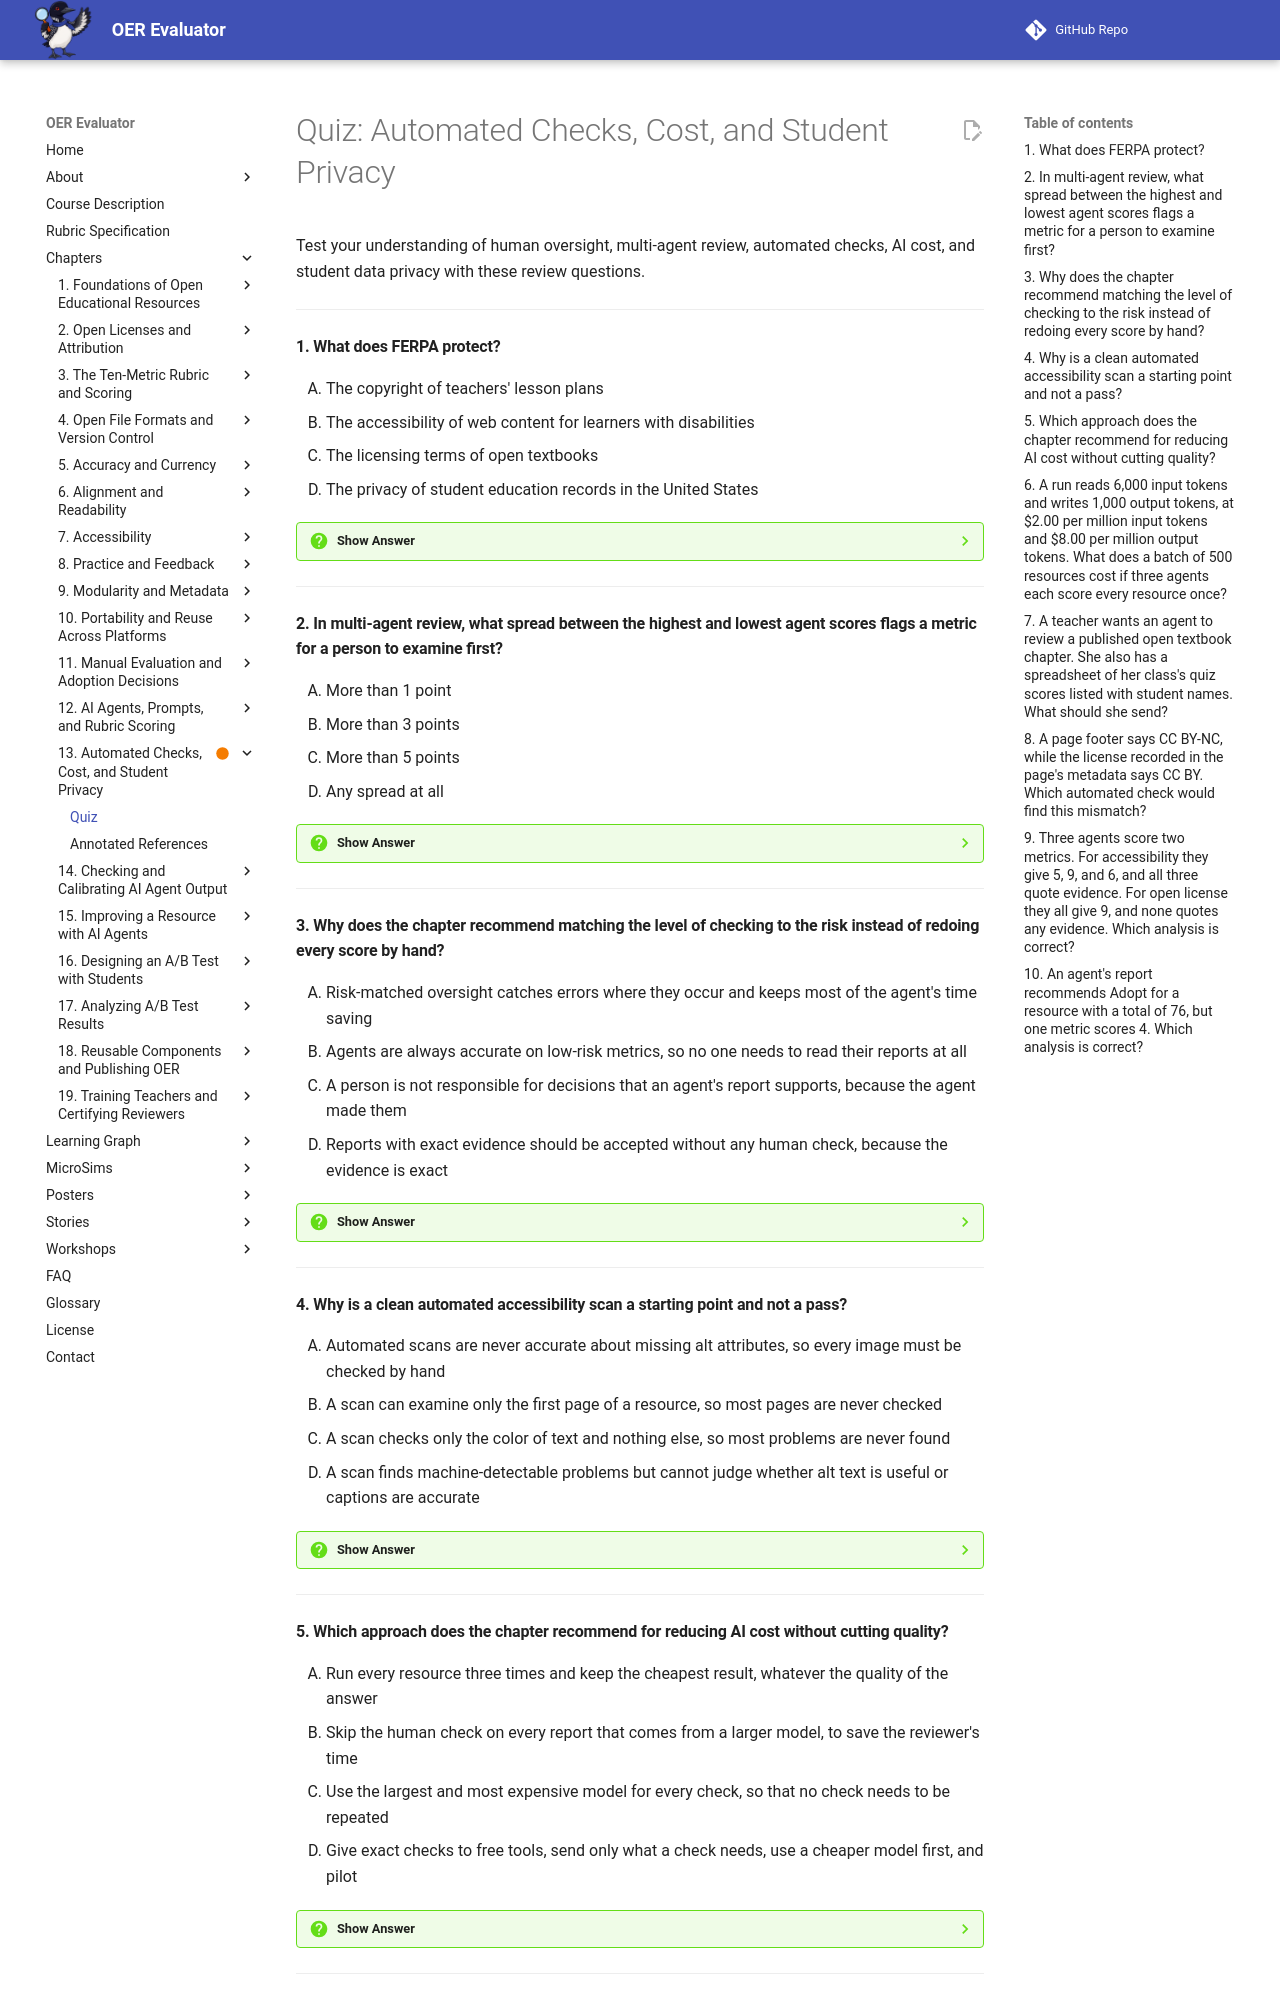

repository: dmccreary/oer-evaluator · page: chapters/13-automated-checks-cost-privacy/quiz/index.html · generator: mkdocs

# Quiz: Automated Checks, Cost, and Student Privacy

Test your understanding of human oversight, multi-agent review, automated checks, AI cost, and student data privacy with these review questions.

---

#### 1. What does FERPA protect?

<div class="upper-alpha" markdown>
1. The copyright of teachers' lesson plans
2. The accessibility of web content for learners with disabilities
3. The licensing terms of open textbooks
4. The privacy of student education records in the United States
</div>

??? question "Show Answer"
    The correct answer is **D**. FERPA, the Family Educational Rights and Privacy Act of 1974, is a U.S. federal law that protects the privacy of student education records. It applies to schools and colleges that receive funds from the U.S. Department of Education, and it generally requires written consent before a school discloses personally identifiable information from a record. Sending identifiable student records to an AI company is a disclosure that FERPA may restrict. Ask your school's privacy officer which rules cover you.

    **Concept Tested:** FERPA

    **See:** [FERPA](index.md#ferpa)

---

#### 2. In multi-agent review, what spread between the highest and lowest agent scores flags a metric for a person to examine first?

<div class="upper-alpha" markdown>
1. More than 1 point
2. More than 3 points
3. More than 5 points
4. Any spread at all
</div>

??? question "Show Answer"
    The correct answer is **B**. Multi-agent review has two or more agents, or several runs with different prompts or models, score the same resource independently. It copies the two-reviewer method of Chapter 11, so it uses the same rule: a metric is flagged when the scores differ by more than 3 points. The spread is a cheap signal that points to metrics where the evidence is unclear or an agent has gone astray. Agreement within 3 points still needs a check if no evidence was quoted.

    **Concept Tested:** Multi-Agent Review

    **See:** [Multi-Agent Review](index.md#multi-agent-review)

---

#### 3. Why does the chapter recommend matching the level of checking to the risk instead of redoing every score by hand?

<div class="upper-alpha" markdown>
1. Risk-matched oversight catches errors where they occur and keeps most of the agent's time saving
2. Agents are always accurate on low-risk metrics, so no one needs to read their reports at all
3. A person is not responsible for decisions that an agent's report supports, because the agent made them
4. Reports with exact evidence should be accepted without any human check, because the evidence is exact
</div>

??? question "Show Answer"
    The correct answer is **A**. Human in the loop means a person reviews the agent's output where errors matter. The cost is time, so the practical question is where attention buys the most. A report that follows the rules, carries tool logs, and shows exact evidence needs a spot check, a report built on the agent's memory needs every claim checked, and a report that breaks the rubric's rules goes back. Accountability cannot be delegated, so a person always answers for the decision.

    **Concept Tested:** Human in the Loop

    **See:** [Human in the Loop](index.md#human-in-the-loop)

---

#### 4. Why is a clean automated accessibility scan a starting point and not a pass?

<div class="upper-alpha" markdown>
1. Automated scans are never accurate about missing alt attributes, so every image must be checked by hand
2. A scan can examine only the first page of a resource, so most pages are never checked
3. A scan checks only the color of text and nothing else, so most problems are never found
4. A scan finds machine-detectable problems but cannot judge whether alt text is useful or captions are accurate
</div>

??? question "Show Answer"
    The correct answer is **D**. An automated scan finds images with no alt attribute, text with weak contrast, missing form labels, and some heading problems. Those are real findings, and they are quick to get. It cannot judge quality: alt text that says "photo" exists, so the scan passes it. The accessibility metric still needs the human checks, which means reading the alt text, listening with a screen reader, and tabbing through the page.

    **Concept Tested:** Automated Accessibility Scan

    **See:** [Automated Accessibility Scan](index.md#automated-accessibility-scan)

---

#### 5. Which approach does the chapter recommend for reducing AI cost without cutting quality?

<div class="upper-alpha" markdown>
1. Run every resource three times and keep the cheapest result, whatever the quality of the answer
2. Skip the human check on every report that comes from a larger model, to save the reviewer's time
3. Use the largest and most expensive model for every check, so that no check needs to be repeated
4. Give exact checks to free tools, send only what a check needs, use a cheaper model first, and pilot
</div>

??? question "Show Answer"
    The correct answer is **D**. Cost is tokens times price, times resources, times runs, so each lever matters. Free tools cost nothing per token, shorter instructions and trimmed inputs cut the tokens, and a smaller model suffices for a first screen. A pilot of three resources shows the price and whether the prompt works, so a flaw costs three runs and not three hundred. Prices change often, so look up current ones and never rely on a figure in a book.

    **Concept Tested:** AI Cost

    **See:** [AI Cost](index.md#ai-cost)

---
